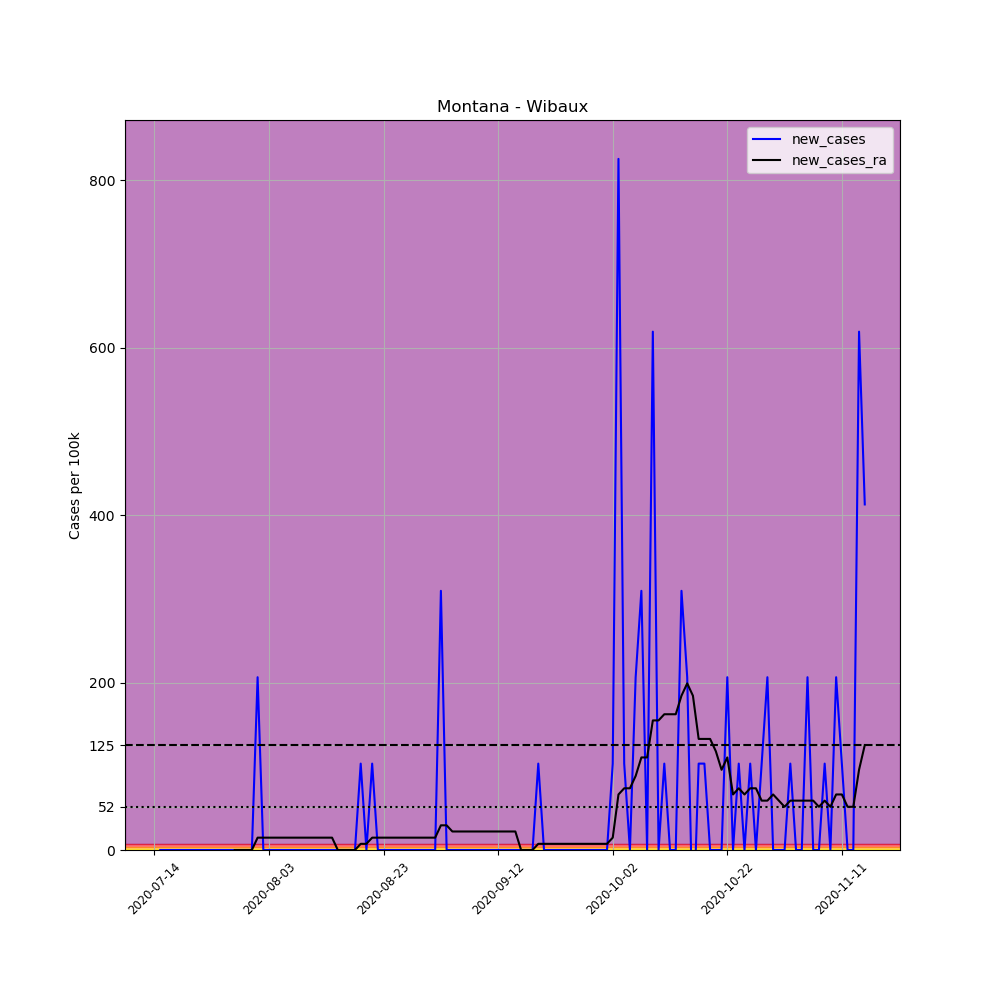

Source data for this figure (header and first rows):
, date, county, state, fips, cases, deaths, COUNTY, STNAME, CTYNAME, POPESTIMATE2019, per_100k, new_cases, new_cases_ra
707299, 2020-07-14, Wibaux, Montana, 30109, 1, 0, 109, Montana, Wibaux, 969, 103.2, , 
707300, 2020-07-15, Wibaux, Montana, 30109, 1, 0, 109, Montana, Wibaux, 969, 103.2, 0.0, 
707301, 2020-07-16, Wibaux, Montana, 30109, 1, 0, 109, Montana, Wibaux, 969, 103.2, 0.0, 
707302, 2020-07-17, Wibaux, Montana, 30109, 1, 0, 109, Montana, Wibaux, 969, 103.2, 0.0, 
707303, 2020-07-18, Wibaux, Montana, 30109, 1, 0, 109, Montana, Wibaux, 969, 103.2, 0.0, 
707304, 2020-07-19, Wibaux, Montana, 30109, 1, 0, 109, Montana, Wibaux, 969, 103.2, 0.0, 
707305, 2020-07-20, Wibaux, Montana, 30109, 1, 0, 109, Montana, Wibaux, 969, 103.2, 0.0, 
707306, 2020-07-21, Wibaux, Montana, 30109, 1, 0, 109, Montana, Wibaux, 969, 103.2, 0.0, 
707307, 2020-07-22, Wibaux, Montana, 30109, 1, 0, 109, Montana, Wibaux, 969, 103.2, 0.0, 
707308, 2020-07-23, Wibaux, Montana, 30109, 1, 0, 109, Montana, Wibaux, 969, 103.2, 0.0, 
707309, 2020-07-24, Wibaux, Montana, 30109, 1, 0, 109, Montana, Wibaux, 969, 103.2, 0.0, 
707310, 2020-07-25, Wibaux, Montana, 30109, 1, 0, 109, Montana, Wibaux, 969, 103.2, 0.0, 
707311, 2020-07-26, Wibaux, Montana, 30109, 1, 0, 109, Montana, Wibaux, 969, 103.2, 0.0, 
707312, 2020-07-27, Wibaux, Montana, 30109, 1, 0, 109, Montana, Wibaux, 969, 103.2, 0.0, 
707313, 2020-07-28, Wibaux, Montana, 30109, 1, 0, 109, Montana, Wibaux, 969, 103.2, 0.0, 0.0
707314, 2020-07-29, Wibaux, Montana, 30109, 1, 0, 109, Montana, Wibaux, 969, 103.2, 0.0, 0.0
707315, 2020-07-30, Wibaux, Montana, 30109, 1, 0, 109, Montana, Wibaux, 969, 103.2, 0.0, 0.0
707316, 2020-07-31, Wibaux, Montana, 30109, 1, 0, 109, Montana, Wibaux, 969, 103.2, 0.0, 0.0
707317, 2020-08-01, Wibaux, Montana, 30109, 3, 0, 109, Montana, Wibaux, 969, 309.6, 206.4, 14.74
707318, 2020-08-02, Wibaux, Montana, 30109, 3, 0, 109, Montana, Wibaux, 969, 309.6, 0.0, 14.74
707319, 2020-08-03, Wibaux, Montana, 30109, 3, 0, 109, Montana, Wibaux, 969, 309.6, 0.0, 14.74
707320, 2020-08-04, Wibaux, Montana, 30109, 3, 0, 109, Montana, Wibaux, 969, 309.6, 0.0, 14.74
707321, 2020-08-05, Wibaux, Montana, 30109, 3, 0, 109, Montana, Wibaux, 969, 309.6, 0.0, 14.74
707322, 2020-08-06, Wibaux, Montana, 30109, 3, 0, 109, Montana, Wibaux, 969, 309.6, 0.0, 14.74
707323, 2020-08-07, Wibaux, Montana, 30109, 3, 0, 109, Montana, Wibaux, 969, 309.6, 0.0, 14.74
707324, 2020-08-08, Wibaux, Montana, 30109, 3, 0, 109, Montana, Wibaux, 969, 309.6, 0.0, 14.74
707325, 2020-08-09, Wibaux, Montana, 30109, 3, 0, 109, Montana, Wibaux, 969, 309.6, 0.0, 14.74
707326, 2020-08-10, Wibaux, Montana, 30109, 3, 0, 109, Montana, Wibaux, 969, 309.6, 0.0, 14.74
707327, 2020-08-11, Wibaux, Montana, 30109, 3, 0, 109, Montana, Wibaux, 969, 309.6, 0.0, 14.74
707328, 2020-08-12, Wibaux, Montana, 30109, 3, 0, 109, Montana, Wibaux, 969, 309.6, 0.0, 14.74
707329, 2020-08-13, Wibaux, Montana, 30109, 3, 0, 109, Montana, Wibaux, 969, 309.6, 0.0, 14.74
707330, 2020-08-14, Wibaux, Montana, 30109, 3, 0, 109, Montana, Wibaux, 969, 309.6, 0.0, 14.74
707331, 2020-08-15, Wibaux, Montana, 30109, 3, 0, 109, Montana, Wibaux, 969, 309.6, 0.0, 0.0
707332, 2020-08-16, Wibaux, Montana, 30109, 3, 0, 109, Montana, Wibaux, 969, 309.6, 0.0, 0.0
707333, 2020-08-17, Wibaux, Montana, 30109, 3, 0, 109, Montana, Wibaux, 969, 309.6, 0.0, 0.0
707334, 2020-08-18, Wibaux, Montana, 30109, 3, 0, 109, Montana, Wibaux, 969, 309.6, 0.0, 0.0
707335, 2020-08-19, Wibaux, Montana, 30109, 4, 0, 109, Montana, Wibaux, 969, 412.8, 103.2, 7.371
707336, 2020-08-20, Wibaux, Montana, 30109, 4, 0, 109, Montana, Wibaux, 969, 412.8, 0.0, 7.371
707337, 2020-08-21, Wibaux, Montana, 30109, 5, 0, 109, Montana, Wibaux, 969, 516, 103.2, 14.74
707338, 2020-08-22, Wibaux, Montana, 30109, 5, 0, 109, Montana, Wibaux, 969, 516, 0.0, 14.74
707339, 2020-08-23, Wibaux, Montana, 30109, 5, 0, 109, Montana, Wibaux, 969, 516, 0.0, 14.74
707340, 2020-08-24, Wibaux, Montana, 30109, 5, 0, 109, Montana, Wibaux, 969, 516, 0.0, 14.74
707341, 2020-08-25, Wibaux, Montana, 30109, 5, 0, 109, Montana, Wibaux, 969, 516, 0.0, 14.74
707342, 2020-08-26, Wibaux, Montana, 30109, 5, 0, 109, Montana, Wibaux, 969, 516, 0.0, 14.74
707343, 2020-08-27, Wibaux, Montana, 30109, 5, 0, 109, Montana, Wibaux, 969, 516, 0.0, 14.74
707344, 2020-08-28, Wibaux, Montana, 30109, 5, 0, 109, Montana, Wibaux, 969, 516, 0.0, 14.74
707345, 2020-08-29, Wibaux, Montana, 30109, 5, 0, 109, Montana, Wibaux, 969, 516, 0.0, 14.74
707346, 2020-08-30, Wibaux, Montana, 30109, 5, 0, 109, Montana, Wibaux, 969, 516, 0.0, 14.74
707347, 2020-08-31, Wibaux, Montana, 30109, 5, 0, 109, Montana, Wibaux, 969, 516, 0.0, 14.74
707348, 2020-09-01, Wibaux, Montana, 30109, 5, 0, 109, Montana, Wibaux, 969, 516, 0.0, 14.74
707349, 2020-09-02, Wibaux, Montana, 30109, 8, 0, 109, Montana, Wibaux, 969, 825.6, 309.6, 29.49
707350, 2020-09-03, Wibaux, Montana, 30109, 8, 0, 109, Montana, Wibaux, 969, 825.6, 0.0, 29.49
707351, 2020-09-04, Wibaux, Montana, 30109, 8, 0, 109, Montana, Wibaux, 969, 825.6, 0.0, 22.11
707352, 2020-09-05, Wibaux, Montana, 30109, 8, 0, 109, Montana, Wibaux, 969, 825.6, 0.0, 22.11
707353, 2020-09-06, Wibaux, Montana, 30109, 8, 0, 109, Montana, Wibaux, 969, 825.6, 0.0, 22.11
707354, 2020-09-07, Wibaux, Montana, 30109, 8, 0, 109, Montana, Wibaux, 969, 825.6, 0.0, 22.11
707355, 2020-09-08, Wibaux, Montana, 30109, 8, 0, 109, Montana, Wibaux, 969, 825.6, 0.0, 22.11
707356, 2020-09-09, Wibaux, Montana, 30109, 8, 0, 109, Montana, Wibaux, 969, 825.6, 0.0, 22.11
707357, 2020-09-10, Wibaux, Montana, 30109, 8, 0, 109, Montana, Wibaux, 969, 825.6, 0.0, 22.11
707358, 2020-09-11, Wibaux, Montana, 30109, 8, 0, 109, Montana, Wibaux, 969, 825.6, 0.0, 22.11
... 65 more rows
